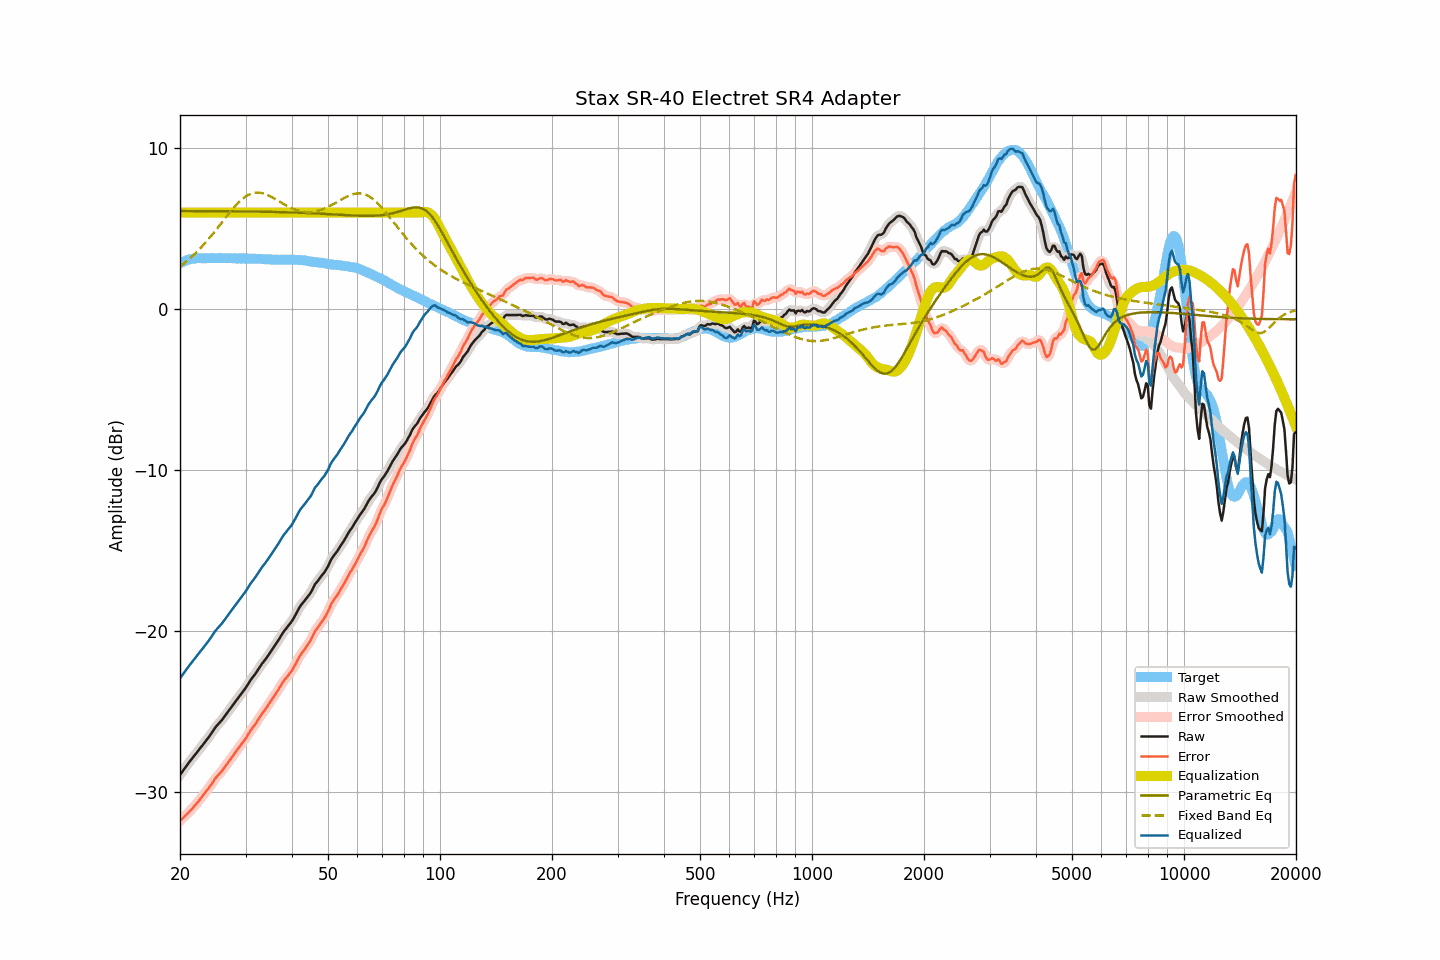

The file beside this chart, header and first rows:
frequency, raw, smoothed, error, error_smoothed, equalization, parametric_eq, fixed_band_eq, equalized_raw, equalized_smoothed, target
20.00, -28.95, -28.95, -31.80, -31.80, 6.00, 6.09, 2.65, -22.95, -22.95, 2.85
20.20, -28.81, -28.81, -31.71, -31.71, 6.00, 6.09, 2.73, -22.81, -22.81, 2.90
20.40, -28.67, -28.67, -31.62, -31.61, 6.00, 6.09, 2.80, -22.67, -22.67, 2.95
20.61, -28.53, -28.53, -31.51, -31.52, 6.00, 6.09, 2.89, -22.53, -22.53, 2.98
20.81, -28.39, -28.39, -31.42, -31.42, 6.00, 6.09, 2.97, -22.39, -22.39, 3.03
21.02, -28.25, -28.25, -31.32, -31.31, 6.00, 6.09, 3.05, -22.25, -22.25, 3.07
21.23, -28.12, -28.12, -31.21, -31.21, 6.00, 6.09, 3.14, -22.12, -22.12, 3.09
21.44, -28.00, -27.99, -31.10, -31.10, 6.00, 6.09, 3.23, -22.00, -21.99, 3.11
21.66, -27.87, -27.87, -31.00, -30.99, 6.00, 6.09, 3.32, -21.87, -21.87, 3.13
21.87, -27.74, -27.74, -30.87, -30.88, 6.00, 6.09, 3.41, -21.74, -21.74, 3.14
22.09, -27.62, -27.62, -30.77, -30.77, 6.00, 6.09, 3.51, -21.62, -21.62, 3.15
22.31, -27.49, -27.49, -30.65, -30.65, 6.00, 6.09, 3.61, -21.49, -21.49, 3.16
22.54, -27.36, -27.36, -30.52, -30.53, 6.00, 6.09, 3.71, -21.36, -21.36, 3.16
22.76, -27.23, -27.23, -30.39, -30.39, 6.00, 6.09, 3.82, -21.23, -21.23, 3.16
22.99, -27.11, -27.11, -30.26, -30.26, 6.00, 6.09, 3.92, -21.11, -21.11, 3.15
23.22, -26.98, -26.98, -30.13, -30.13, 6.00, 6.09, 4.03, -20.98, -20.98, 3.15
23.45, -26.85, -26.85, -30.00, -30.00, 6.00, 6.09, 4.14, -20.85, -20.85, 3.15
23.69, -26.72, -26.72, -29.88, -29.88, 6.00, 6.09, 4.26, -20.72, -20.72, 3.16
23.92, -26.59, -26.59, -29.75, -29.75, 6.00, 6.09, 4.38, -20.59, -20.59, 3.16
24.16, -26.45, -26.45, -29.62, -29.61, 6.00, 6.09, 4.50, -20.45, -20.45, 3.17
24.40, -26.30, -26.30, -29.47, -29.47, 6.00, 6.08, 4.62, -20.30, -20.30, 3.18
24.65, -26.15, -26.15, -29.32, -29.32, 6.00, 6.08, 4.74, -20.15, -20.15, 3.17
24.89, -26.00, -26.01, -29.16, -29.17, 6.00, 6.08, 4.86, -20.00, -20.01, 3.17
25.14, -25.88, -25.88, -29.04, -29.05, 6.00, 6.08, 4.99, -19.88, -19.88, 3.16
25.39, -25.77, -25.77, -28.94, -28.94, 6.00, 6.08, 5.12, -19.77, -19.77, 3.17
25.65, -25.66, -25.66, -28.83, -28.83, 6.00, 6.08, 5.25, -19.66, -19.66, 3.17
25.91, -25.55, -25.54, -28.71, -28.71, 6.00, 6.08, 5.37, -19.55, -19.54, 3.16
26.16, -25.42, -25.42, -28.58, -28.58, 6.00, 6.08, 5.50, -19.42, -19.42, 3.16
26.43, -25.28, -25.28, -28.44, -28.44, 6.00, 6.08, 5.63, -19.28, -19.28, 3.16
26.69, -25.14, -25.14, -28.30, -28.30, 6.00, 6.08, 5.76, -19.14, -19.14, 3.16
26.96, -25.00, -25.00, -28.17, -28.17, 6.00, 6.08, 5.89, -19.00, -19.00, 3.17
27.23, -24.87, -24.87, -28.04, -28.03, 6.00, 6.08, 6.01, -18.87, -18.87, 3.17
27.50, -24.73, -24.73, -27.89, -27.89, 6.00, 6.08, 6.13, -18.73, -18.73, 3.16
27.77, -24.60, -24.60, -27.75, -27.75, 6.00, 6.07, 6.25, -18.60, -18.60, 3.15
28.05, -24.46, -24.46, -27.61, -27.61, 6.00, 6.07, 6.37, -18.46, -18.46, 3.15
28.33, -24.33, -24.33, -27.47, -27.47, 6.00, 6.07, 6.48, -18.33, -18.33, 3.14
28.62, -24.19, -24.19, -27.33, -27.33, 6.00, 6.07, 6.58, -18.19, -18.19, 3.14
28.90, -24.06, -24.06, -27.21, -27.20, 6.00, 6.07, 6.68, -18.06, -18.06, 3.15
29.19, -23.92, -23.92, -27.05, -27.07, 6.00, 6.07, 6.78, -17.92, -17.92, 3.14
29.48, -23.79, -23.79, -26.94, -26.94, 6.00, 6.07, 6.86, -17.79, -17.79, 3.15
29.78, -23.66, -23.66, -26.80, -26.80, 6.00, 6.07, 6.94, -17.66, -17.66, 3.14
30.08, -23.52, -23.52, -26.67, -26.66, 6.00, 6.07, 7.01, -17.52, -17.52, 3.15
30.38, -23.36, -23.36, -26.50, -26.50, 6.00, 6.06, 7.07, -17.36, -17.36, 3.14
30.68, -23.20, -23.20, -26.34, -26.34, 6.00, 6.06, 7.12, -17.20, -17.20, 3.14
30.99, -23.04, -23.05, -26.17, -26.18, 6.00, 6.06, 7.16, -17.04, -17.05, 3.13
31.30, -22.91, -22.91, -26.04, -26.04, 6.00, 6.06, 7.19, -16.91, -16.91, 3.13
31.61, -22.78, -22.78, -25.91, -25.91, 6.00, 6.06, 7.22, -16.78, -16.78, 3.13
31.93, -22.65, -22.64, -25.78, -25.77, 6.00, 6.06, 7.23, -16.65, -16.64, 3.13
32.24, -22.50, -22.50, -25.61, -25.62, 6.00, 6.06, 7.24, -16.50, -16.50, 3.11
32.57, -22.34, -22.34, -25.46, -25.46, 6.00, 6.05, 7.23, -16.34, -16.34, 3.12
32.89, -22.18, -22.19, -25.30, -25.30, 6.00, 6.05, 7.22, -16.18, -16.19, 3.12
33.22, -22.04, -22.04, -25.15, -25.15, 6.00, 6.05, 7.20, -16.04, -16.04, 3.11
33.55, -21.92, -21.91, -25.02, -25.02, 6.00, 6.05, 7.18, -15.92, -15.91, 3.10
33.89, -21.79, -21.78, -24.88, -24.88, 6.00, 6.05, 7.14, -15.79, -15.78, 3.09
34.23, -21.65, -21.65, -24.75, -24.74, 6.00, 6.04, 7.10, -15.65, -15.65, 3.10
34.57, -21.50, -21.50, -24.58, -24.59, 6.00, 6.04, 7.06, -15.50, -15.50, 3.08
34.92, -21.36, -21.36, -24.44, -24.44, 6.00, 6.04, 7.01, -15.36, -15.36, 3.08
35.27, -21.21, -21.21, -24.29, -24.29, 6.00, 6.04, 6.96, -15.21, -15.21, 3.08
35.62, -21.07, -21.07, -24.14, -24.14, 6.00, 6.04, 6.90, -15.07, -15.07, 3.07
35.97, -20.92, -20.92, -23.99, -23.99, 6.00, 6.03, 6.84, -14.92, -14.92, 3.07
... 635 more rows
